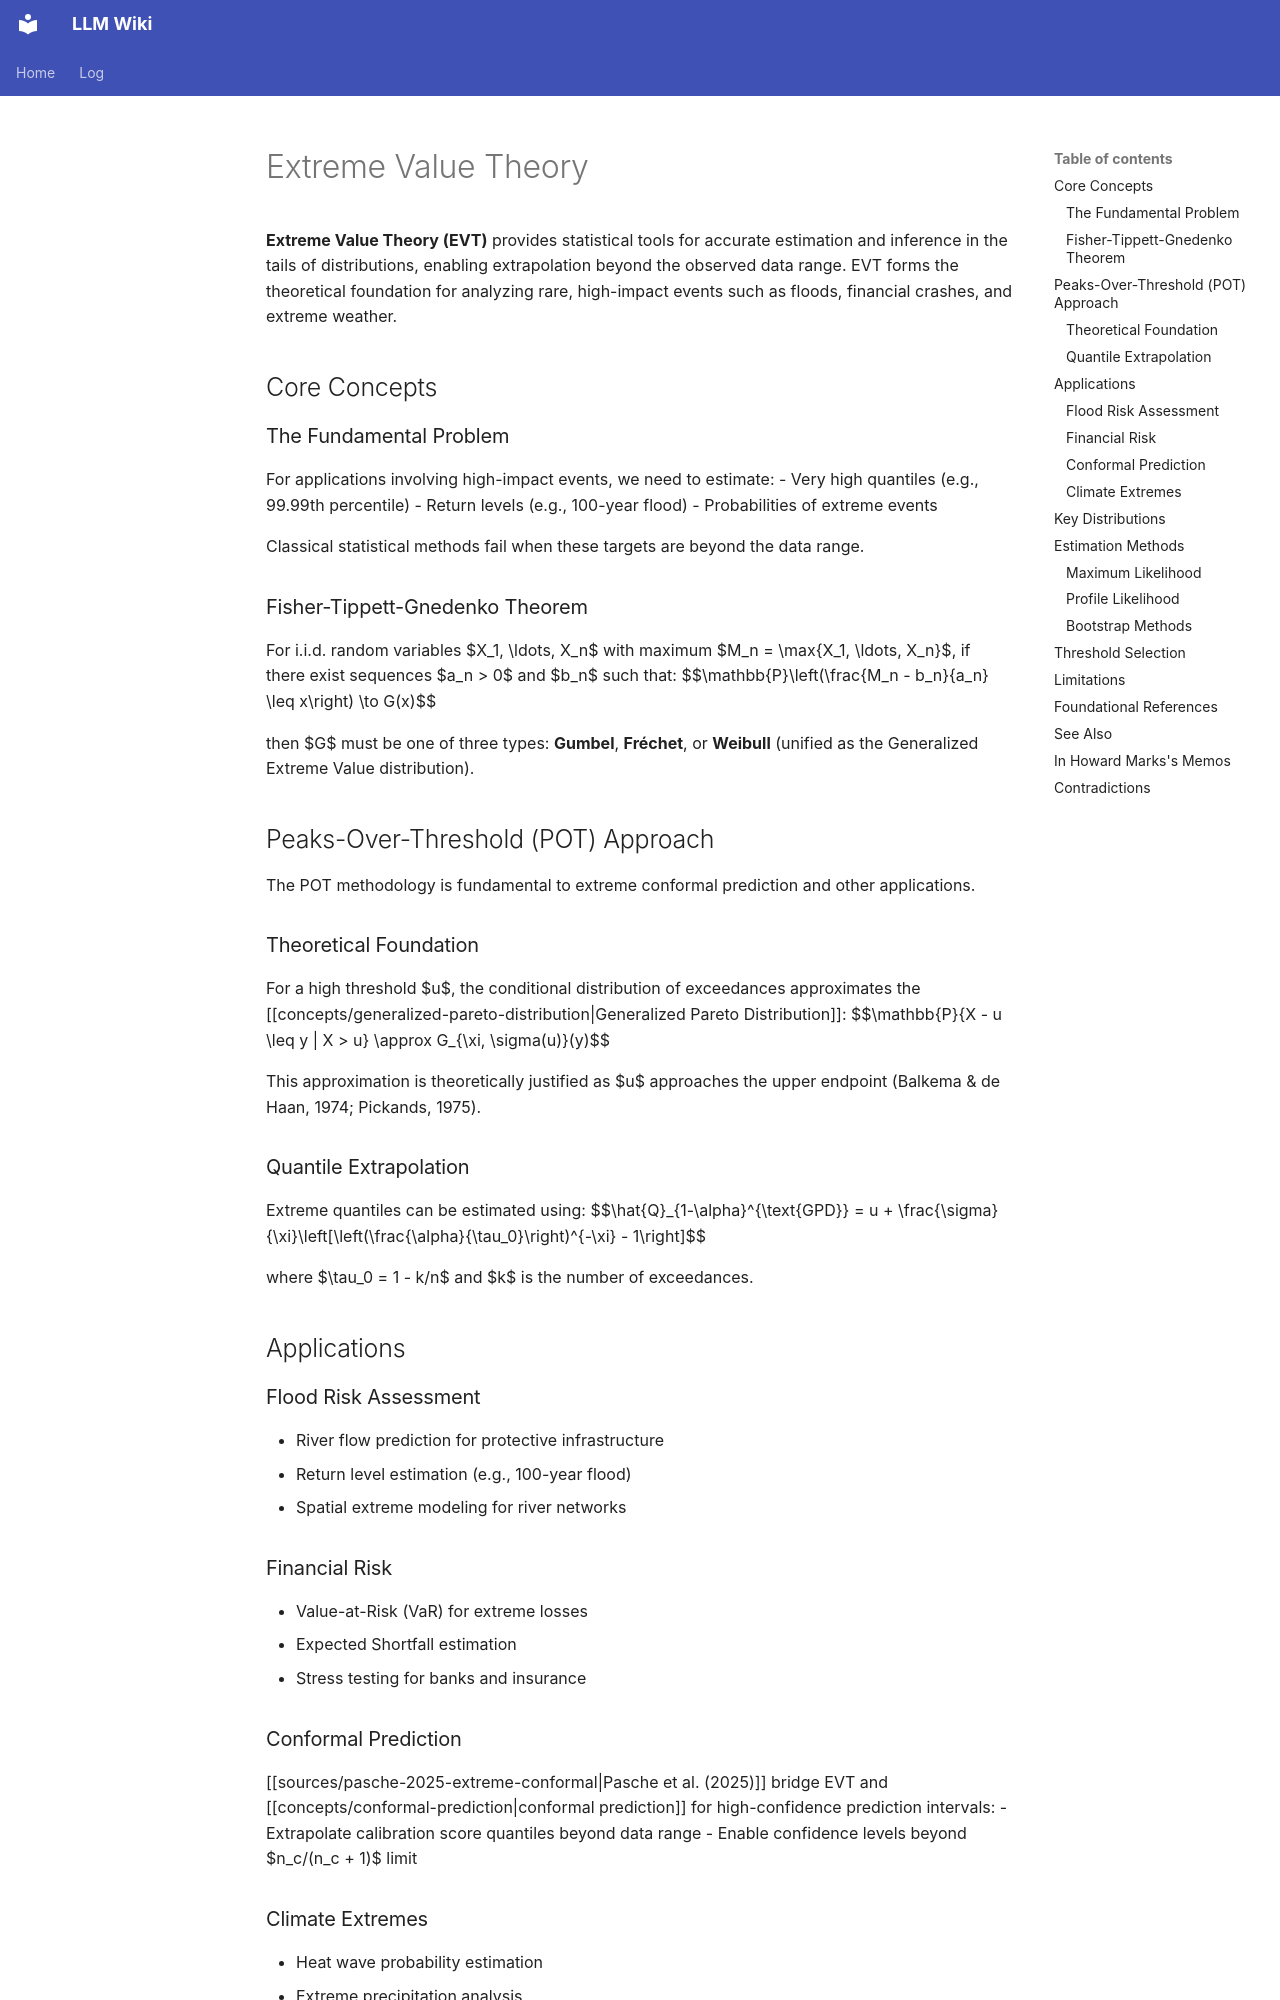

repository: rockandrolla13/LLMWikiGeneration · page: wiki/concepts/extreme-value-theory/index.html · generator: mkdocs

---
title: Extreme Value Theory
page_id: concepts/extreme-value-theory
page_type: concept
revision_id: 4
created: 2026-04-26 10:00:00+00:00
updated: '2026-11-21T02:50:17Z'
tags:
- statistics
- risk-management
- heavy-tails
- floods
- finance
- extreme-events
sources:
- sources/pasche-2025-extreme-conformal
- sources/marks-2008-whodunit
- sources/marks-2020-uncertainty-ii
- sources/marks-2024-the-impact-of-debt
related:
- concepts/generalized-pareto-distribution
- concepts/conformal-prediction
- concepts/prediction-intervals
- concepts/coverage-guarantee
mind_map_priority: high
schema_version: 2
uuid: 7b42dd69-9055-53bf-adf0-a88463674150
content_hash: sha256:c336cda0e5e2d21c46e82f768480ed7c307dcc89d09fc7ced9df43da93e582d7
updated_by: op_7ad632cf3724
---

<!-- AUTHORED REGION START -->
# Extreme Value Theory

**Extreme Value Theory (EVT)** provides statistical tools for accurate estimation and inference in the tails of distributions, enabling extrapolation beyond the observed data range. EVT forms the theoretical foundation for analyzing rare, high-impact events such as floods, financial crashes, and extreme weather.

## Core Concepts

### The Fundamental Problem
For applications involving high-impact events, we need to estimate:
- Very high quantiles (e.g., 99.99th percentile)
- Return levels (e.g., 100-year flood)
- Probabilities of extreme events

Classical statistical methods fail when these targets are beyond the data range.

### Fisher-Tippett-Gnedenko Theorem
For i.i.d. random variables $X_1, \ldots, X_n$ with maximum $M_n = \max\{X_1, \ldots, X_n\}$, if there exist sequences $a_n > 0$ and $b_n$ such that:
$$\mathbb{P}\left(\frac{M_n - b_n}{a_n} \leq x\right) \to G(x)$$

then $G$ must be one of three types: **Gumbel**, **Fréchet**, or **Weibull** (unified as the Generalized Extreme Value distribution).

## Peaks-Over-Threshold (POT) Approach

The POT methodology is fundamental to extreme conformal prediction and other applications.

### Theoretical Foundation
For a high threshold $u$, the conditional distribution of exceedances approximates the [[concepts/generalized-pareto-distribution|Generalized Pareto Distribution]]:
$$\mathbb{P}\{X - u \leq y | X > u\} \approx G_{\xi, \sigma(u)}(y)$$

This approximation is theoretically justified as $u$ approaches the upper endpoint (Balkema & de Haan, 1974; Pickands, 1975).

### Quantile Extrapolation
Extreme quantiles can be estimated using:
$$\hat{Q}_{1-\alpha}^{\text{GPD}} = u + \frac{\sigma}{\xi}\left[\left(\frac{\alpha}{\tau_0}\right)^{-\xi} - 1\right]$$

where $\tau_0 = 1 - k/n$ and $k$ is the number of exceedances.

## Applications

### Flood Risk Assessment
- River flow prediction for protective infrastructure
- Return level estimation (e.g., 100-year flood)
- Spatial extreme modeling for river networks
